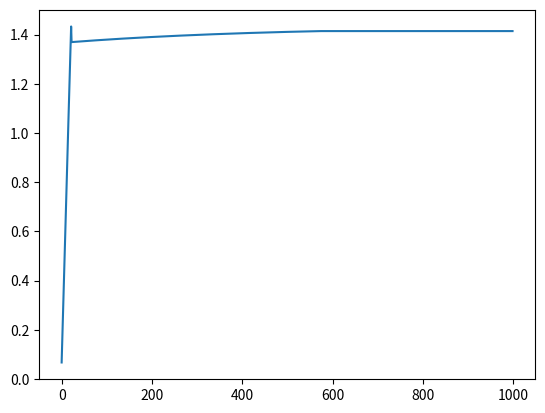

Reproduce this figure in Python.
# -*- coding: utf-8 -*-
"""
Created on Sun Aug 19 17:07:57 2018

@author: Dhiego
"""

import numpy as np
import matplotlib.pyplot as plt

a=0
b=30
num_iter = 10000
erro = 1e-6
#definir uma função de teste
def f(x):
    return x**2-2.0

#função dropwave
def f_2(x):
    return -(1-np.cos(12*np.sqrt(x**2)))/(0.5*np.sqrt(x**2)+2)
#Iniciar os valores dentro do método da falsa posição
a0 = a
b0 = b
xfp = 1e5*np.ones((1,num_iter))
f0 = f(a)
f1 = f(b)
graf = np.ones((1,num_iter))
#atualização do ponto x
for i in range(num_iter):
    
    if (b0-a0)<erro:
        break
    else:
        xfp[0,i] = (a0*abs(f(b))+b0*abs(f(a)))/(abs(f(b))+abs(f(a)))
        f0 = f(a)
        f1 = f(b)
        fmed = f(xfp[0,i])
        
        if np.sign(f1)*np.sign(fmed)<0:
            a0 = xfp[0,i]
            if (b0-a0)<erro:
                break
        if np.sign(f0)*np.sign(fmed)<0:
            b0 = xfp[0,i]
            if (b0-a0)<erro:
                break
    graf[0,i] = f(xfp[0,i])

#plotar o valor de x a cada iteração
fig=plt.figure(1)
plt.plot(xfp[0,0:i])
plt.show()
